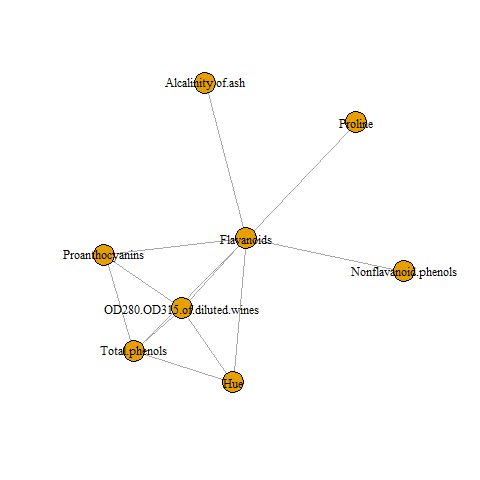

Data behind this chart, as committed beside it:
Alcohol, Malic acid, Ash, Alcalinity of ash, Magnesium, Total phenols, Flavanoids, Nonflavanoid phenols, Proanthocyanins, Color intensity, Hue, OD280/OD315 of diluted wines, Proline, class
14.23, 1.71, 2.43, 15.6, 127, 2.8, 3.06, 0.28, 2.29, 5.64, 1.04, 3.92, 1065, One
13.2, 1.78, 2.14, 11.2, 100, 2.65, 2.76, 0.26, 1.28, 4.38, 1.05, 3.4, 1050, One
13.16, 2.36, 2.67, 18.6, 101, 2.8, 3.24, 0.3, 2.81, 5.68, 1.03, 3.17, 1185, One
14.37, 1.95, 2.5, 16.8, 113, 3.85, 3.49, 0.24, 2.18, 7.8, 0.86, 3.45, 1480, One
13.24, 2.59, 2.87, 21, 118, 2.8, 2.69, 0.39, 1.82, 4.32, 1.04, 2.93, 735, One
14.2, 1.76, 2.45, 15.2, 112, 3.27, 3.39, 0.34, 1.97, 6.75, 1.05, 2.85, 1450, One
14.39, 1.87, 2.45, 14.6, 96, 2.5, 2.52, 0.3, 1.98, 5.25, 1.02, 3.58, 1290, One
14.06, 2.15, 2.61, 17.6, 121, 2.6, 2.51, 0.31, 1.25, 5.05, 1.06, 3.58, 1295, One
14.83, 1.64, 2.17, 14, 97, 2.8, 2.98, 0.29, 1.98, 5.2, 1.08, 2.85, 1045, One
13.86, 1.35, 2.27, 16, 98, 2.98, 3.15, 0.22, 1.85, 7.22, 1.01, 3.55, 1045, One
14.1, 2.16, 2.3, 18, 105, 2.95, 3.32, 0.22, 2.38, 5.75, 1.25, 3.17, 1510, One
14.12, 1.48, 2.32, 16.8, 95, 2.2, 2.43, 0.26, 1.57, 5, 1.17, 2.82, 1280, One
13.75, 1.73, 2.41, 16, 89, 2.6, 2.76, 0.29, 1.81, 5.6, 1.15, 2.9, 1320, One
14.75, 1.73, 2.39, 11.4, 91, 3.1, 3.69, 0.43, 2.81, 5.4, 1.25, 2.73, 1150, One
14.38, 1.87, 2.38, 12, 102, 3.3, 3.64, 0.29, 2.96, 7.5, 1.2, 3, 1547, One
13.63, 1.81, 2.7, 17.2, 112, 2.85, 2.91, 0.3, 1.46, 7.3, 1.28, 2.88, 1310, One
14.3, 1.92, 2.72, 20, 120, 2.8, 3.14, 0.33, 1.97, 6.2, 1.07, 2.65, 1280, One
13.83, 1.57, 2.62, 20, 115, 2.95, 3.4, 0.4, 1.72, 6.6, 1.13, 2.57, 1130, One
14.19, 1.59, 2.48, 16.5, 108, 3.3, 3.93, 0.32, 1.86, 8.7, 1.23, 2.82, 1680, One
13.64, 3.1, 2.56, 15.2, 116, 2.7, 3.03, 0.17, 1.66, 5.1, 0.96, 3.36, 845, One
14.06, 1.63, 2.28, 16, 126, 3, 3.17, 0.24, 2.1, 5.65, 1.09, 3.71, 780, One
12.93, 3.8, 2.65, 18.6, 102, 2.41, 2.41, 0.25, 1.98, 4.5, 1.03, 3.52, 770, One
13.71, 1.86, 2.36, 16.6, 101, 2.61, 2.88, 0.27, 1.69, 3.8, 1.11, 4, 1035, One
12.85, 1.6, 2.52, 17.8, 95, 2.48, 2.37, 0.26, 1.46, 3.93, 1.09, 3.63, 1015, One
13.5, 1.81, 2.61, 20, 96, 2.53, 2.61, 0.28, 1.66, 3.52, 1.12, 3.82, 845, One
13.05, 2.05, 3.22, 25, 124, 2.63, 2.68, 0.47, 1.92, 3.58, 1.13, 3.2, 830, One
13.39, 1.77, 2.62, 16.1, 93, 2.85, 2.94, 0.34, 1.45, 4.8, 0.92, 3.22, 1195, One
13.3, 1.72, 2.14, 17, 94, 2.4, 2.19, 0.27, 1.35, 3.95, 1.02, 2.77, 1285, One
13.87, 1.9, 2.8, 19.4, 107, 2.95, 2.97, 0.37, 1.76, 4.5, 1.25, 3.4, 915, One
14.02, 1.68, 2.21, 16, 96, 2.65, 2.33, 0.26, 1.98, 4.7, 1.04, 3.59, 1035, One
13.73, 1.5, 2.7, 22.5, 101, 3, 3.25, 0.29, 2.38, 5.7, 1.19, 2.71, 1285, One
13.58, 1.66, 2.36, 19.1, 106, 2.86, 3.19, 0.22, 1.95, 6.9, 1.09, 2.88, 1515, One
13.68, 1.83, 2.36, 17.2, 104, 2.42, 2.69, 0.42, 1.97, 3.84, 1.23, 2.87, 990, One
13.76, 1.53, 2.7, 19.5, 132, 2.95, 2.74, 0.5, 1.35, 5.4, 1.25, 3, 1235, One
13.51, 1.8, 2.65, 19, 110, 2.35, 2.53, 0.29, 1.54, 4.2, 1.1, 2.87, 1095, One
13.48, 1.81, 2.41, 20.5, 100, 2.7, 2.98, 0.26, 1.86, 5.1, 1.04, 3.47, 920, One
13.28, 1.64, 2.84, 15.5, 110, 2.6, 2.68, 0.34, 1.36, 4.6, 1.09, 2.78, 880, One
13.05, 1.65, 2.55, 18, 98, 2.45, 2.43, 0.29, 1.44, 4.25, 1.12, 2.51, 1105, One
13.07, 1.5, 2.1, 15.5, 98, 2.4, 2.64, 0.28, 1.37, 3.7, 1.18, 2.69, 1020, One
14.22, 3.99, 2.51, 13.2, 128, 3, 3.04, 0.2, 2.08, 5.1, 0.89, 3.53, 760, One
13.56, 1.71, 2.31, 16.2, 117, 3.15, 3.29, 0.34, 2.34, 6.13, 0.95, 3.38, 795, One
13.41, 3.84, 2.12, 18.8, 90, 2.45, 2.68, 0.27, 1.48, 4.28, 0.91, 3, 1035, One
13.88, 1.89, 2.59, 15, 101, 3.25, 3.56, 0.17, 1.7, 5.43, 0.88, 3.56, 1095, One
13.24, 3.98, 2.29, 17.5, 103, 2.64, 2.63, 0.32, 1.66, 4.36, 0.82, 3, 680, One
13.05, 1.77, 2.1, 17, 107, 3, 3, 0.28, 2.03, 5.04, 0.88, 3.35, 885, One
14.21, 4.04, 2.44, 18.9, 111, 2.85, 2.65, 0.3, 1.25, 5.24, 0.87, 3.33, 1080, One
14.38, 3.59, 2.28, 16, 102, 3.25, 3.17, 0.27, 2.19, 4.9, 1.04, 3.44, 1065, One
13.9, 1.68, 2.12, 16, 101, 3.1, 3.39, 0.21, 2.14, 6.1, 0.91, 3.33, 985, One
14.1, 2.02, 2.4, 18.8, 103, 2.75, 2.92, 0.32, 2.38, 6.2, 1.07, 2.75, 1060, One
13.94, 1.73, 2.27, 17.4, 108, 2.88, 3.54, 0.32, 2.08, 8.9, 1.12, 3.1, 1260, One
13.05, 1.73, 2.04, 12.4, 92, 2.72, 3.27, 0.17, 2.91, 7.2, 1.12, 2.91, 1150, One
13.83, 1.65, 2.6, 17.2, 94, 2.45, 2.99, 0.22, 2.29, 5.6, 1.24, 3.37, 1265, One
13.82, 1.75, 2.42, 14, 111, 3.88, 3.74, 0.32, 1.87, 7.05, 1.01, 3.26, 1190, One
13.77, 1.9, 2.68, 17.1, 115, 3, 2.79, 0.39, 1.68, 6.3, 1.13, 2.93, 1375, One
13.74, 1.67, 2.25, 16.4, 118, 2.6, 2.9, 0.21, 1.62, 5.85, 0.92, 3.2, 1060, One
13.56, 1.73, 2.46, 20.5, 116, 2.96, 2.78, 0.2, 2.45, 6.25, 0.98, 3.03, 1120, One
14.22, 1.7, 2.3, 16.3, 118, 3.2, 3, 0.26, 2.03, 6.38, 0.94, 3.31, 970, One
13.29, 1.97, 2.68, 16.8, 102, 3, 3.23, 0.31, 1.66, 6, 1.07, 2.84, 1270, One
13.72, 1.43, 2.5, 16.7, 108, 3.4, 3.67, 0.19, 2.04, 6.8, 0.89, 2.87, 1285, One
12.37, 0.94, 1.36, 10.6, 88, 1.98, 0.57, 0.28, 0.42, 1.95, 1.05, 1.82, 520, Two
... 118 more rows
